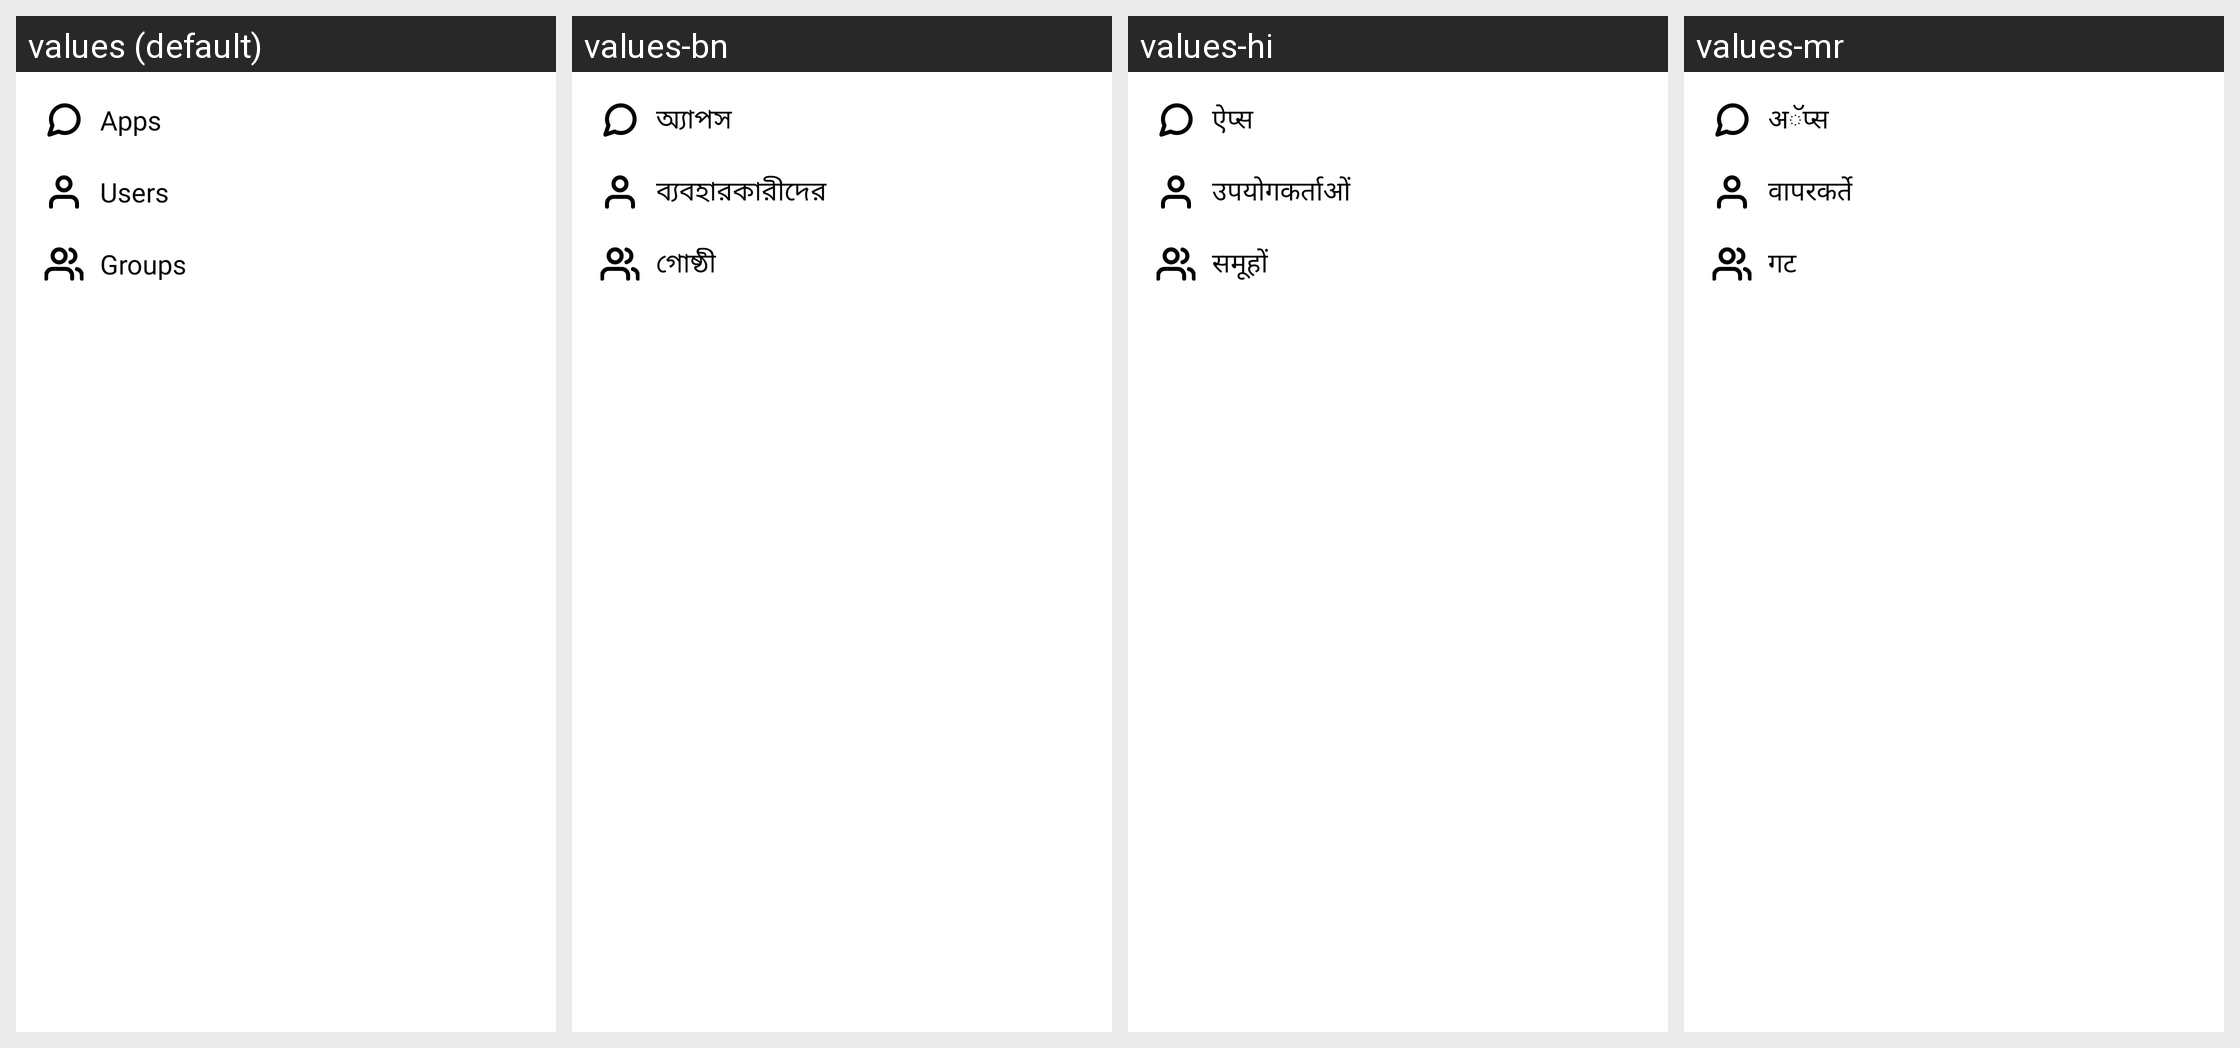

Strings drawn on this Android screen and how each of the app's shown locales translates them:
Android screen res/layout/share_options.xml rendered under 4 locales, left to right: values (default), values-bn, values-hi, values-mr. Device: Nexus 5 (rendered at 1080×1920; each locale shown at half size, 540×960, under a caption strip naming it); theme AppTheme.
Other locales in the repository, not shown: values-am, values-ar, values-de, values-es, values-fr, values-ha, values-ig, values-it, values-ja, values-ko, values-nl, values-om, values-pt, values-ru, values-sn, values-sw, values-ta, values-te, values-tr, values-ur, values-vi, values-yo, values-zh, values-zu.
Strings drawn on this screen, with the default value and each locale's value (text and hints the layout hard-codes, and strings that could not be matched under every locale, appear in the picture but are not listed):

apps
  values: Apps
  values-bn: অ্যাপস
  values-hi: ऐप्स
  values-mr: अॅप्स

users
  values: Users
  values-bn: ব্যবহারকারীদের
  values-hi: उपयोगकर्ताओं
  values-mr: वापरकर्ते

groups
  values: Groups
  values-bn: গোষ্ঠী
  values-hi: समूहों
  values-mr: गट
